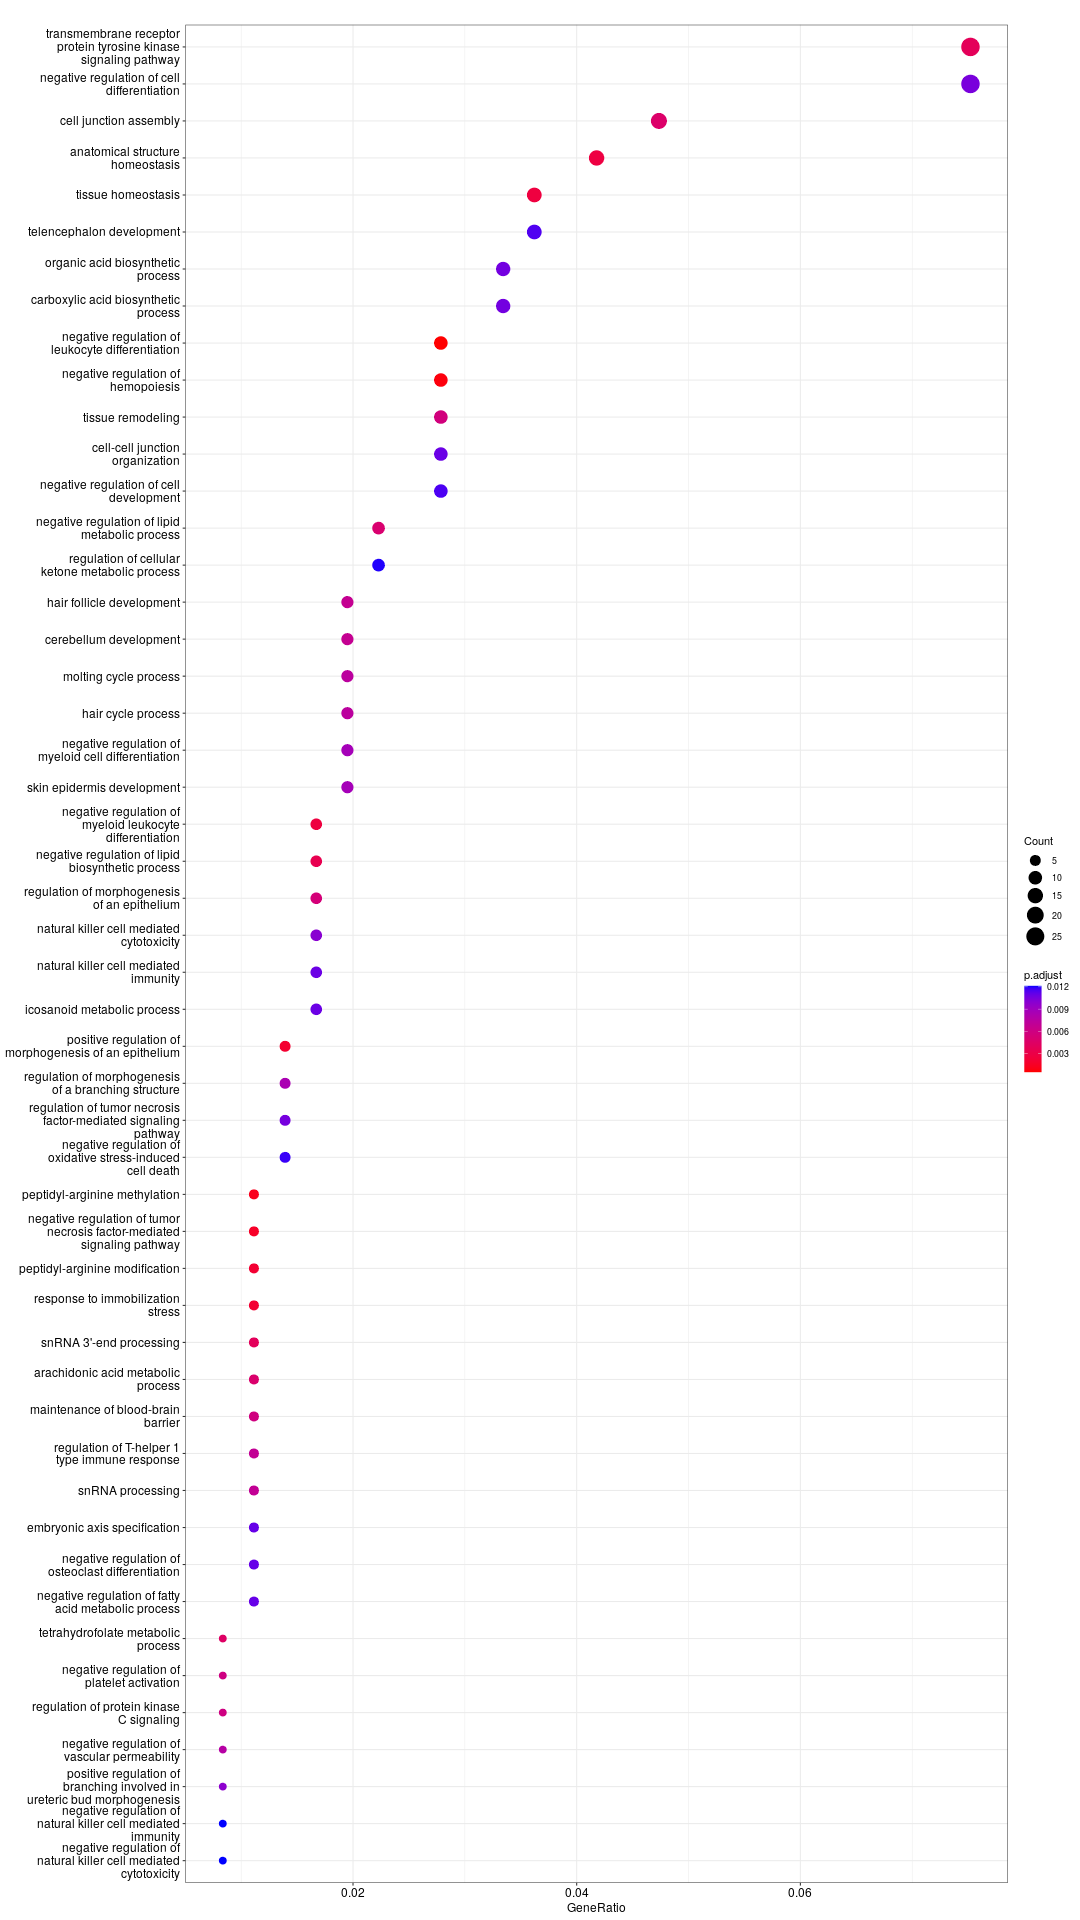

The data file committed next to this chart (first rows):
	ONTOLOGY	ID	Description	GeneRatio	BgRatio	pvalue	p.adjust	qvalue	geneID	Count
GO:1902106	BP	GO:1902106	negative regulation of leukocyte differe…	10/359	80/10096	0.0005112	0.0005112	0.7639	CEACAM1/CLDN18/CTNNB1/IL4R/IRF1/JAK3/SOC…	10
GO:1903707	BP	GO:1903707	negative regulation of hemopoiesis	10/359	84/10096	0.0007561	0.0007561	0.7639	CEACAM1/CLDN18/CTNNB1/IL4R/IRF1/JAK3/SOC…	10
GO:0018216	BP	GO:0018216	peptidyl-arginine methylation	4/359	14/10096	0.001185	0.001185	0.7639	NDUFAF7/NR1H4/PRMT2/PRMT3	4
GO:0010804	BP	GO:0010804	negative regulation of tumor necrosis fa…	4/359	15/10096	0.001572	0.001572	0.7639	CARD16/NR1H4/PIAS4/ZNF675	4
GO:1905332	BP	GO:1905332	positive regulation of morphogenesis of …	5/359	26/10096	0.001962	0.001962	0.7639	CTNNB1/GJA1/MAGED1/SOX9/VEGFA	5
GO:0018195	BP	GO:0018195	peptidyl-arginine modification	4/359	16/10096	0.002037	0.002037	0.7639	NDUFAF7/NR1H4/PRMT2/PRMT3	4
GO:0035902	BP	GO:0035902	response to immobilization stress	4/359	16/10096	0.002037	0.002037	0.7639	GAL/GPI/PPP1R9B/PTK2B	4
GO:0001894	BP	GO:0001894	tissue homeostasis	13/359	150/10096	0.002638	0.002638	0.7639	ABCC8/CLDN18/CTNNB1/GJA1/ITGB6/LDB2/MBP/…	13
GO:0002762	BP	GO:0002762	negative regulation of myeloid leukocyte…	6/359	40/10096	0.002674	0.002674	0.7639	CEACAM1/CLDN18/CTNNB1/TRIB1/UBASH3B/ZNF6…	6
GO:0060249	BP	GO:0060249	anatomical structure homeostasis	15/359	187/10096	0.002735	0.002735	0.7639	ABCC8/CLDN18/CTNNB1/GJA1/ITGB6/LDB2/MBP/…	15
GO:0051055	BP	GO:0051055	negative regulation of lipid biosyntheti…	6/359	42/10096	0.003443	0.003443	0.7639	AKR1C3/ASXL3/CEACAM1/DKKL1/PRMT3/WDTC1	6
GO:0007169	BP	GO:0007169	transmembrane receptor protein tyrosine …	27/359	439/10096	0.003875	0.003875	0.7639	CEACAM1/CRK/CTNNB1/DCN/DDR2/DGKD/EPHB6/F…	27
GO:0034472	BP	GO:0034472	snRNA 3'-end processing	4/359	19/10096	0.003988	0.003988	0.7639	EXOSC8/INTS2/INTS9/TOE1	4
GO:0046653	BP	GO:0046653	tetrahydrofolate metabolic process	3/359	10/10096	0.004441	0.004441	0.7639	AASDHPPT/GART/MTHFD1	3
GO:0034329	BP	GO:0034329	cell junction assembly	17/359	237/10096	0.0047	0.0047	0.7639	ADD2/CLDN18/CORO1C/CTNNB1/FLRT3/GABRG2/G…	17
GO:0019369	BP	GO:0019369	arachidonic acid metabolic process	4/359	20/10096	0.004847	0.004847	0.7639	AKR1C3/GPX4/MGLL/PLA2G4A	4
GO:0045833	BP	GO:0045833	negative regulation of lipid metabolic p…	8/359	75/10096	0.004998	0.004998	0.7639	AKR1C3/ASXL3/CEACAM1/CNR1/DKKL1/PRMT3/SO…	8
GO:1905330	BP	GO:1905330	regulation of morphogenesis of an epithe…	6/359	46/10096	0.00546	0.00546	0.7639	CTNNB1/GJA1/HGF/MAGED1/SOX9/VEGFA	6
GO:0048771	BP	GO:0048771	tissue remodeling	10/359	110/10096	0.005696	0.005696	0.7639	CEACAM1/CHD7/CLDN18/CTNNB1/DDR2/FLT4/GJA…	10
GO:0035633	BP	GO:0035633	maintenance of blood-brain barrier	4/359	21/10096	0.005822	0.005822	0.7639	ABCC8/GJA1/MBP/VEGFA	4
GO:0010544	BP	GO:0010544	negative regulation of platelet activati…	3/359	11/10096	0.005946	0.005946	0.7639	CEACAM1/THBD/UBASH3B	3
GO:0090036	BP	GO:0090036	regulation of protein kinase C signaling	3/359	11/10096	0.005946	0.005946	0.7639	DGKD/FLT4/VEGFA	3
GO:0001942	BP	GO:0001942	hair follicle development	7/359	63/10096	0.006772	0.006772	0.7639	CTNNB1/FOXQ1/GAL/LDB2/PIAS4/SMAD4/SOX9	7
GO:0021549	BP	GO:0021549	cerebellum development	7/359	63/10096	0.006772	0.006772	0.7639	CRK/GART/KNDC1/MECP2/NEUROD1/PSEN1/XRCC1	7
GO:0002825	BP	GO:0002825	regulation of T-helper 1 type immune res…	4/359	22/10096	0.006919	0.006919	0.7639	IL1RL1/IL4R/JAK3/PLA2G4A	4
GO:0016180	BP	GO:0016180	snRNA processing	4/359	22/10096	0.006919	0.006919	0.7639	EXOSC8/INTS2/INTS9/TOE1	4
GO:0022404	BP	GO:0022404	molting cycle process	7/359	64/10096	0.007378	0.007378	0.7639	CTNNB1/FOXQ1/GAL/LDB2/PIAS4/SMAD4/SOX9	7
GO:0022405	BP	GO:0022405	hair cycle process	7/359	64/10096	0.007378	0.007378	0.7639	CTNNB1/FOXQ1/GAL/LDB2/PIAS4/SMAD4/SOX9	7
GO:0043116	BP	GO:0043116	negative regulation of vascular permeabi…	3/359	12/10096	0.007722	0.007722	0.7639	ABCC8/CEACAM1/VEGFA	3
GO:0060688	BP	GO:0060688	regulation of morphogenesis of a branchi…	5/359	36/10096	0.008413	0.008413	0.7639	CTNNB1/HGF/MAGED1/SOX9/VEGFA	5
GO:0045638	BP	GO:0045638	negative regulation of myeloid cell diff…	7/359	66/10096	0.00871	0.00871	0.7639	CEACAM1/CLDN18/CTNNB1/PTK2B/TRIB1/UBASH3…	7
GO:0098773	BP	GO:0098773	skin epidermis development	7/359	66/10096	0.00871	0.00871	0.7639	CTNNB1/FOXQ1/GAL/LDB2/PIAS4/SMAD4/SOX9	7
GO:0090190	BP	GO:0090190	positive regulation of branching involve…	3/359	13/10096	0.009777	0.009777	0.7639	MAGED1/SOX9/VEGFA	3
GO:0042267	BP	GO:0042267	natural killer cell mediated cytotoxicit…	6/359	52/10096	0.009935	0.009935	0.7639	ARL8B/CEACAM1/CRK/GFER/KLRC2/ULBP1	6
GO:0045596	BP	GO:0045596	negative regulation of cell differentiat…	27/359	474/10096	0.01047	0.01047	0.7639	ABCC8/CEACAM1/CLDN18/CORO1C/CTNNB1/DPYSL…	27
GO:0010803	BP	GO:0010803	regulation of tumor necrosis factor-medi…	5/359	38/10096	0.01057	0.01057	0.7639	CARD16/NR1H4/PIAS4/TRAF2/ZNF675	5
GO:0016053	BP	GO:0016053	organic acid biosynthetic process	12/359	158/10096	0.01066	0.01066	0.7639	AASDHPPT/AKR1C3/ALDH18A1/CEACAM1/GPX4/MC…	12
GO:0046394	BP	GO:0046394	carboxylic acid biosynthetic process	12/359	158/10096	0.01066	0.01066	0.7639	AASDHPPT/AKR1C3/ALDH18A1/CEACAM1/GPX4/MC…	12
GO:0002228	BP	GO:0002228	natural killer cell mediated immunity	6/359	53/10096	0.01088	0.01088	0.7639	ARL8B/CEACAM1/CRK/GFER/KLRC2/ULBP1	6
GO:0006690	BP	GO:0006690	icosanoid metabolic process	6/359	53/10096	0.01088	0.01088	0.7639	AKR1C3/CES2/GPX4/MAPKAPK2/MGLL/PLA2G4A	6
GO:0045216	BP	GO:0045216	cell-cell junction organization	10/359	121/10096	0.01092	0.01092	0.7639	ABCC8/CCM2/CLDN18/CTNNB1/GJA1/HOPX/LIM2/…	10
GO:0000578	BP	GO:0000578	embryonic axis specification	4/359	25/10096	0.01101	0.01101	0.7639	CTNNB1/SMAD4/SMAD6/TBX6	4
GO:0045671	BP	GO:0045671	negative regulation of osteoclast differ…	4/359	25/10096	0.01101	0.01101	0.7639	CLDN18/CTNNB1/UBASH3B/ZNF675	4
GO:0045922	BP	GO:0045922	negative regulation of fatty acid metabo…	4/359	25/10096	0.01101	0.01101	0.7639	CEACAM1/CNR1/SOX9/WDTC1	4
GO:0021537	BP	GO:0021537	telencephalon development	13/359	179/10096	0.01146	0.01146	0.7639	CHD7/CRK/CTNNB1/DLX5/GART/NDEL1/NEUROD1/…	13
GO:0010721	BP	GO:0010721	negative regulation of cell development	10/359	122/10096	0.01153	0.01153	0.7639	ABCC8/CLDN18/CORO1C/CTNNB1/DPYSL5/MBP/PS…	10
GO:1903202	BP	GO:1903202	negative regulation of oxidative stress-…	5/359	39/10096	0.01178	0.01178	0.7639	CTNNB1/DDR2/GFER/HGF/PDE8A	5
GO:0010565	BP	GO:0010565	regulation of cellular ketone metabolic …	8/359	87/10096	0.01201	0.01201	0.7639	AKR1C3/CEACAM1/CNR1/DKKL1/NR1H4/PRMT3/SO…	8
GO:0002716	BP	GO:0002716	negative regulation of natural killer ce…	3/359	14/10096	0.01212	0.01212	0.7639	CEACAM1/CRK/GFER	3
GO:0045953	BP	GO:0045953	negative regulation of natural killer ce…	3/359	14/10096	0.01212	0.01212	0.7639	CEACAM1/CRK/GFER	3
GO:0090189	BP	GO:0090189	regulation of branching involved in uret…	3/359	14/10096	0.01212	0.01212	0.7639	MAGED1/SOX9/VEGFA	3
GO:1901032	BP	GO:1901032	negative regulation of response to react…	3/359	14/10096	0.01212	0.01212	0.7639	DDR2/HGF/PDE8A	3
GO:1903206	BP	GO:1903206	negative regulation of hydrogen peroxide…	3/359	14/10096	0.01212	0.01212	0.7639	DDR2/HGF/PDE8A	3
GO:2000136	BP	GO:2000136	regulation of cell proliferation involve…	3/359	14/10096	0.01212	0.01212	0.7639	CTNNB1/SMAD4/SOX9	3
GO:0038084	BP	GO:0038084	vascular endothelial growth factor signa…	4/359	26/10096	0.01265	0.01265	0.7639	DCN/FLT4/MYO1C/VEGFA	4
GO:0060324	BP	GO:0060324	face development	5/359	40/10096	0.01309	0.01309	0.7639	CHD7/DLX5/PAX9/SOX3/ZIC3	5
GO:0042180	BP	GO:0042180	cellular ketone metabolic process	10/359	125/10096	0.01353	0.01353	0.7639	AFP/AKR1C3/CEACAM1/CNR1/COQ5/DKKL1/NR1H4…	10
GO:0022037	BP	GO:0022037	metencephalon development	7/359	72/10096	0.01376	0.01376	0.7639	CRK/GART/KNDC1/MECP2/NEUROD1/PSEN1/XRCC1	7
GO:0072330	BP	GO:0072330	monocarboxylic acid biosynthetic process	9/359	107/10096	0.01381	0.01381	0.7639	AKR1C3/CEACAM1/GPX4/MCAT/MGLL/NR1H4/PLA2…	9
GO:0051403	BP	GO:0051403	stress-activated MAPK cascade	13/359	184/10096	0.01418	0.01418	0.7639	CCM2/CRK/FLT4/HGF/MAP3K7/MAPK9/MAPKAPK2/…	13
... 502 more rows
